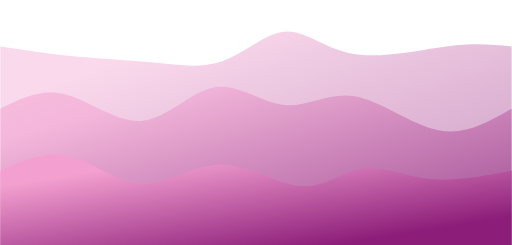
t = 0.00 s
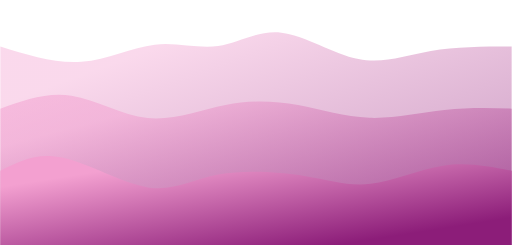
t = 1.69 s
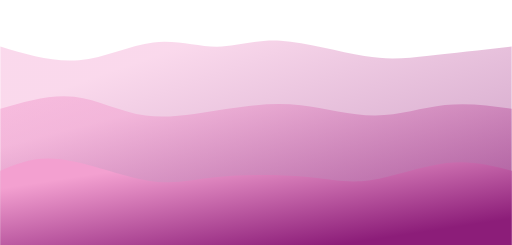
t = 2.81 s
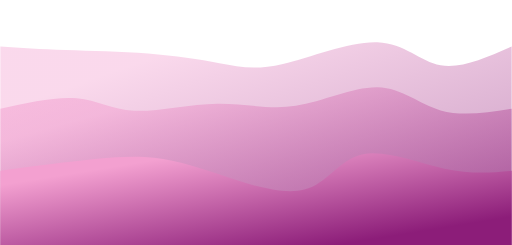
t = 4.50 s
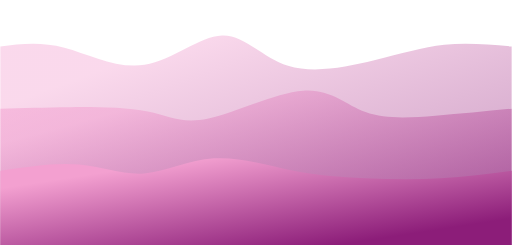
t = 6.19 s
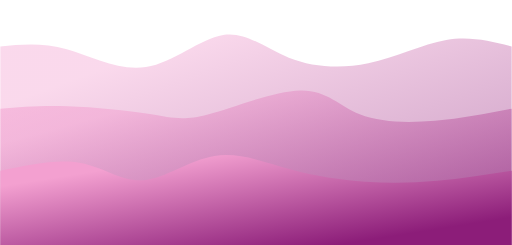
t = 7.31 s

The animated SVG that drew these frames (rendered in a browser with its animation timeline set to each time). Animation: 3 CSS @keyframes rules; one cycle of 9.00 s, repeats indefinitely.

<svg width="100%" height="100%" id="svg" viewBox="0 0 1440 690" xmlns="http://www.w3.org/2000/svg"
  class="transition duration-300 ease-in-out delay-150">
  <style>
    .path-0{
    animation:pathAnim-0 9s;
    animation-timing-function: linear;
    animation-iteration-count: infinite;
    }
    @keyframes pathAnim-0 {
      0% {
        d: path(
          "M 0,700 L 0,131 C 69.65922363448985,141.57368601855035 139.3184472689797,152.14737203710067 212,159 C 284.6815527310203,165.85262796289933 360.3854345585709,168.9841978701477 431,176 C 501.6145654414291,183.0158021298523 567.1398144967364,193.9158364823085 629,171 C 690.8601855032636,148.0841635176915 749.0553074544831,91.35245620061835 805,89 C 860.9446925455169,86.64754379938165 914.6389556853314,138.67433871521817 995,152 C 1075.3610443146686,165.32566128478183 1182.388869804191,139.9501889385091 1261,130 C 1339.611130195809,120.0498110614909 1389.8055650979045,125.52490553074546 1440,131 L 1440,700 L 0,700 Z"
        );
      }
      25% {
        d: path(
          "M 0,700 L 0,131 C 80.20267949158364,159.79491583648232 160.40535898316728,188.58983167296464 234,179 C 307.5946410168327,169.41016832703536 374.58124355891454,121.43558914462385 436,109 C 497.41875644108546,96.56441085537615 553.2696667811748,119.66781174854002 608,116 C 662.7303332188252,112.33218825145998 716.3400893163862,81.89316386121608 787,93 C 857.6599106836138,104.10683613878392 945.3699759532803,156.75953280659567 1013,171 C 1080.6300240467197,185.24046719340433 1128.1800068704913,161.06870491240122 1196,148 C 1263.8199931295087,134.93129508759878 1351.9099965647542,132.96564754379938 1440,131 L 1440,700 L 0,700 Z"
        );
      }
      50% {
        d: path(
          "M 0,700 L 0,131 C 56.63758158708346,134.72105805565099 113.27516317416692,138.44211611130194 184,141 C 254.72483682583308,143.55788388869806 339.53692889041577,144.95259361044313 416,151 C 492.46307110958423,157.04740638955687 560.5771212641704,167.74750944692548 617,178 C 673.4228787358296,188.25249055307452 718.1545860529027,198.05736860185505 796,180 C 873.8454139470973,161.94263139814495 984.8045345242185,116.02301614565444 1062,119 C 1139.1954654757815,121.97698385434556 1182.6272758502232,173.8505668155273 1240,184 C 1297.3727241497768,194.1494331844727 1368.6863620748884,162.57471659223637 1440,131 L 1440,700 L 0,700 Z"
        );
      }
      75% {
        d: path(
          "M 0,700 L 0,131 C 55.97114393679148,120.03332188251458 111.94228787358296,109.06664376502917 179,132 C 246.05771212641704,154.93335623497083 324.20199244245964,211.7667468223978 403,193 C 481.79800755754036,174.2332531776022 561.2497423565785,79.86636894537959 627,74 C 692.7502576434215,68.13363105462041 744.7990381312264,150.76777739608383 815,187 C 885.2009618687736,223.23222260391617 973.554105118516,213.06252147028513 1050,187 C 1126.445894881484,160.93747852971487 1190.9845413947096,118.98213672277569 1254,107 C 1317.0154586052904,95.01786327722431 1378.5077293026452,113.00893163861215 1440,131 L 1440,700 L 0,700 Z"
        );
      }
      100% {
        d: path(
          "M 0,700 L 0,131 C 69.65922363448985,141.57368601855035 139.3184472689797,152.14737203710067 212,159 C 284.6815527310203,165.85262796289933 360.3854345585709,168.9841978701477 431,176 C 501.6145654414291,183.0158021298523 567.1398144967364,193.9158364823085 629,171 C 690.8601855032636,148.0841635176915 749.0553074544831,91.35245620061835 805,89 C 860.9446925455169,86.64754379938165 914.6389556853314,138.67433871521817 995,152 C 1075.3610443146686,165.32566128478183 1182.388869804191,139.9501889385091 1261,130 C 1339.611130195809,120.0498110614909 1389.8055650979045,125.52490553074546 1440,131 L 1440,700 L 0,700 Z"
        );
      }
    }
  </style>
  <defs>
    <linearGradient id="gradient" x1="17%" y1="12%" x2="83%" y2="88%">
      <stop offset="5%" stop-color="#f3a0d0"></stop>
      <stop offset="95%" stop-color="#8c1d79"></stop>
    </linearGradient>
  </defs>
  <path
    d="M 0,700 L 0,131 C 208.40000000000003,113.4 416.80000000000007,95.80000000000001 569,112 C 721.1999999999999,128.2 817.2,178.2 953,187 C 1088.8,195.8 1264.4,163.4 1440,131 L 1440,700 L 0,700 Z"
    stroke="none" stroke-width="0" fill="url(#gradient)" fill-opacity="0.4"
    class="transition-all duration-300 ease-in-out delay-150 path-0"></path>
  <style>
    .path-1{
    animation:pathAnim-1 9s;
    animation-timing-function: linear;
    animation-iteration-count: infinite;
    }
    @keyframes pathAnim-1 {
      0% {
        d: path(
          "M 0,700 L 0,306 C 58.211611130195806,277.3383716935761 116.42322226039161,248.67674338715221 184,266 C 251.5767777396084,283.3232566128478 328.5187220886293,346.6313981449673 400,340 C 471.4812779113707,333.3686018550327 537.5018893850911,256.79766403297833 604,246 C 670.4981106149089,235.20233596702167 737.4737203710065,290.17794572311925 801,296 C 864.5262796289935,301.82205427688075 924.6032291308829,258.49055307454483 998,271 C 1071.396770869117,283.50944692545517 1158.113363105462,351.85984197870147 1234,367 C 1309.886636894538,382.14015802129853 1374.9433184472691,344.07007901064924 1440,306 L 1440,700 L 0,700 Z"
        );
      }
      25% {
        d: path(
          "M 0,700 L 0,306 C 68.28924768120922,284.2679491583648 136.57849536241844,262.53589831672963 206,271 C 275.42150463758156,279.46410168327037 345.97526623153556,318.12435589144627 420,330 C 494.02473376846444,341.87564410855373 571.5204397114394,326.9666781174854 644,312 C 716.4795602885606,297.0333218825146 783.942974922707,282.0089316386122 851,296 C 918.057025077293,309.9910683613878 984.7076605977329,352.997595328066 1053,352 C 1121.292339402267,351.002404671934 1191.226382686362,306.00068704912405 1256,291 C 1320.773617313638,275.99931295087595 1380.386808656819,290.999656475438 1440,306 L 1440,700 L 0,700 Z"
        );
      }
      50% {
        d: path(
          "M 0,700 L 0,306 C 78.21298522844384,288.9728615596015 156.42597045688768,271.945723119203 215,277 C 273.5740295431123,282.054276880797 312.5091034008932,309.18996908278945 377,312 C 441.4908965991068,314.81003091721055 531.5376159395396,293.29440054963936 610,292 C 688.4623840604604,290.70559945036064 755.3404328409483,309.6324287186534 832,298 C 908.6595671590517,286.3675712813466 995.1006526966678,244.17588457574715 1063,246 C 1130.8993473033322,247.82411542425285 1180.2569563723805,293.66403297835797 1240,311 C 1299.7430436276195,328.33596702164203 1369.8715218138097,317.16798351082105 1440,306 L 1440,700 L 0,700 Z"
        );
      }
      75% {
        d: path(
          "M 0,700 L 0,306 C 56.93163861216078,309.2105805565098 113.86327722432156,312.4211611130196 192,310 C 270.13672277567844,307.5788388869804 369.4785297148745,299.5259361044315 428,315 C 486.5214702851255,330.4740638955685 504.22260391618,369.47509446925454 578,348 C 651.77739608382,326.52490553074546 781.6310546204054,244.57368601855032 860,241 C 938.3689453795946,237.42631398144968 965.2531776021985,312.2301614565442 1017,339 C 1068.7468223978015,365.7698385434558 1145.3562349708004,344.5056681552731 1220,331 C 1294.6437650291996,317.4943318447269 1367.3218825145998,311.7471659223635 1440,306 L 1440,700 L 0,700 Z"
        );
      }
      100% {
        d: path(
          "M 0,700 L 0,306 C 58.211611130195806,277.3383716935761 116.42322226039161,248.67674338715221 184,266 C 251.5767777396084,283.3232566128478 328.5187220886293,346.6313981449673 400,340 C 471.4812779113707,333.3686018550327 537.5018893850911,256.79766403297833 604,246 C 670.4981106149089,235.20233596702167 737.4737203710065,290.17794572311925 801,296 C 864.5262796289935,301.82205427688075 924.6032291308829,258.49055307454483 998,271 C 1071.396770869117,283.50944692545517 1158.113363105462,351.85984197870147 1234,367 C 1309.886636894538,382.14015802129853 1374.9433184472691,344.07007901064924 1440,306 L 1440,700 L 0,700 Z"
        );
      }
    }</style>
  <defs>
    <linearGradient id="gradient" x1="17%" y1="12%" x2="83%" y2="88%">
      <stop offset="5%" stop-color="#f3a0d0"></stop>
      <stop offset="95%" stop-color="#8c1d79"></stop>
    </linearGradient>
  </defs>
  <path
    d="M 0,700 L 0,306 C 169.86666666666667,289.6 339.73333333333335,273.20000000000005 512,262 C 684.2666666666667,250.79999999999998 858.9333333333334,244.79999999999995 1014,253 C 1169.0666666666666,261.20000000000005 1304.5333333333333,283.6 1440,306 L 1440,700 L 0,700 Z"
    stroke="none" stroke-width="0" fill="url(#gradient)" fill-opacity="0.53"
    class="transition-all duration-300 ease-in-out delay-150 path-1"></path>
  <style>
    .path-2{
    animation:pathAnim-2 9s;
    animation-timing-function: linear;
    animation-iteration-count: infinite;
    }
    @keyframes pathAnim-2 {
      0% {
        d: path(
          "M 0,700 L 0,481 C 63.98076262452767,452.58570937822054 127.96152524905534,424.1714187564411 194,440 C 260.03847475094466,455.8285812435589 328.1346616283064,515.9000343524563 399,518 C 469.8653383716936,520.0999656475437 543.499828237719,464.22844383373405 621,464 C 698.500171762281,463.77155616626595 779.8660254208177,519.1861903126073 846,524 C 912.1339745791823,528.8138096873927 963.0360700790104,483.02679491583643 1020,475 C 1076.9639299209896,466.97320508416357 1139.9896942631399,496.7066300240468 1211,504 C 1282.0103057368601,511.2933699759532 1361.00515286843,496.14668498797664 1440,481 L 1440,700 L 0,700 Z"
        );
      }
      25% {
        d: path(
          "M 0,700 L 0,481 C 46.40879422878736,455.40467193404334 92.81758845757471,429.8093438680866 168,445 C 243.18241154242529,460.1906561319134 347.13844039848846,516.1672964616969 421,531 C 494.86155960151154,545.8327035383031 538.6286499484713,519.5214702851256 611,501 C 683.3713500515287,482.47852971487447 784.3469598076263,471.74682239780134 860,486 C 935.6530401923737,500.25317760219866 985.9835108210236,539.491240123669 1050,532 C 1114.0164891789764,524.508759876331 1191.718996908279,470.28821710752317 1259,454 C 1326.281003091721,437.71178289247683 1383.1405015458604,459.3558914462384 1440,481 L 1440,700 L 0,700 Z"
        );
      }
      50% {
        d: path(
          "M 0,700 L 0,481 C 53.00103057368604,473.99072483682585 106.00206114737207,466.98144967365164 176,458 C 245.99793885262793,449.01855032634836 332.99278598419784,438.06492614221924 406,442 C 479.00721401580216,445.93507385778076 538.0267949158365,464.7588457574717 616,491 C 693.9732050841635,517.2411542425283 790.9000343524561,550.8996908278942 856,534 C 921.0999656475439,517.1003091721058 954.3730676743387,449.64239093095154 1018,435 C 1081.6269323256613,420.35760906904846 1175.6076949501887,458.53074544829957 1251,475 C 1326.3923050498113,491.46925455170043 1383.1961525249058,486.23462727585024 1440,481 L 1440,700 L 0,700 Z"
        );
      }
      75% {
        d: path(
          "M 0,700 L 0,481 C 85.66197183098595,467.50291995877706 171.3239436619719,454.0058399175541 237,465 C 302.6760563380281,475.9941600824459 348.3661971830985,511.47956028856055 405,504 C 461.6338028169015,496.52043971143945 529.2112676056339,446.07591892820335 597,431 C 664.7887323943661,415.92408107179665 732.7887323943662,436.21676399862594 806,461 C 879.2112676056338,485.78323600137406 957.6338028169014,515.057025077293 1030,524 C 1102.3661971830986,532.942974922707 1168.6760563380283,521.5551356922019 1236,511 C 1303.3239436619717,500.444864307798 1371.6619718309857,490.72243215389904 1440,481 L 1440,700 L 0,700 Z"
        );
      }
      100% {
        d: path(
          "M 0,700 L 0,481 C 63.98076262452767,452.58570937822054 127.96152524905534,424.1714187564411 194,440 C 260.03847475094466,455.8285812435589 328.1346616283064,515.9000343524563 399,518 C 469.8653383716936,520.0999656475437 543.499828237719,464.22844383373405 621,464 C 698.500171762281,463.77155616626595 779.8660254208177,519.1861903126073 846,524 C 912.1339745791823,528.8138096873927 963.0360700790104,483.02679491583643 1020,475 C 1076.9639299209896,466.97320508416357 1139.9896942631399,496.7066300240468 1211,504 C 1282.0103057368601,511.2933699759532 1361.00515286843,496.14668498797664 1440,481 L 1440,700 L 0,700 Z"
        );
      }
    }
  </style>
  <defs>
    <linearGradient id="gradient" x1="17%" y1="12%" x2="83%" y2="88%">
      <stop offset="5%" stop-color="#f3a0d0"></stop>
      <stop offset="95%" stop-color="#8c1d79"></stop>
    </linearGradient>
  </defs>
  <path
    d="M 0,700 L 0,481 C 184.2666666666667,481.93333333333334 368.5333333333334,482.8666666666667 534,471 C 699.4666666666666,459.1333333333333 846.1333333333332,434.4666666666667 994,434 C 1141.8666666666668,433.5333333333333 1290.9333333333334,457.26666666666665 1440,481 L 1440,700 L 0,700 Z"
    stroke="none" stroke-width="0" fill="url(#gradient)" fill-opacity="1"
    class="transition-all duration-300 ease-in-out delay-150 path-2"></path>
</svg>
